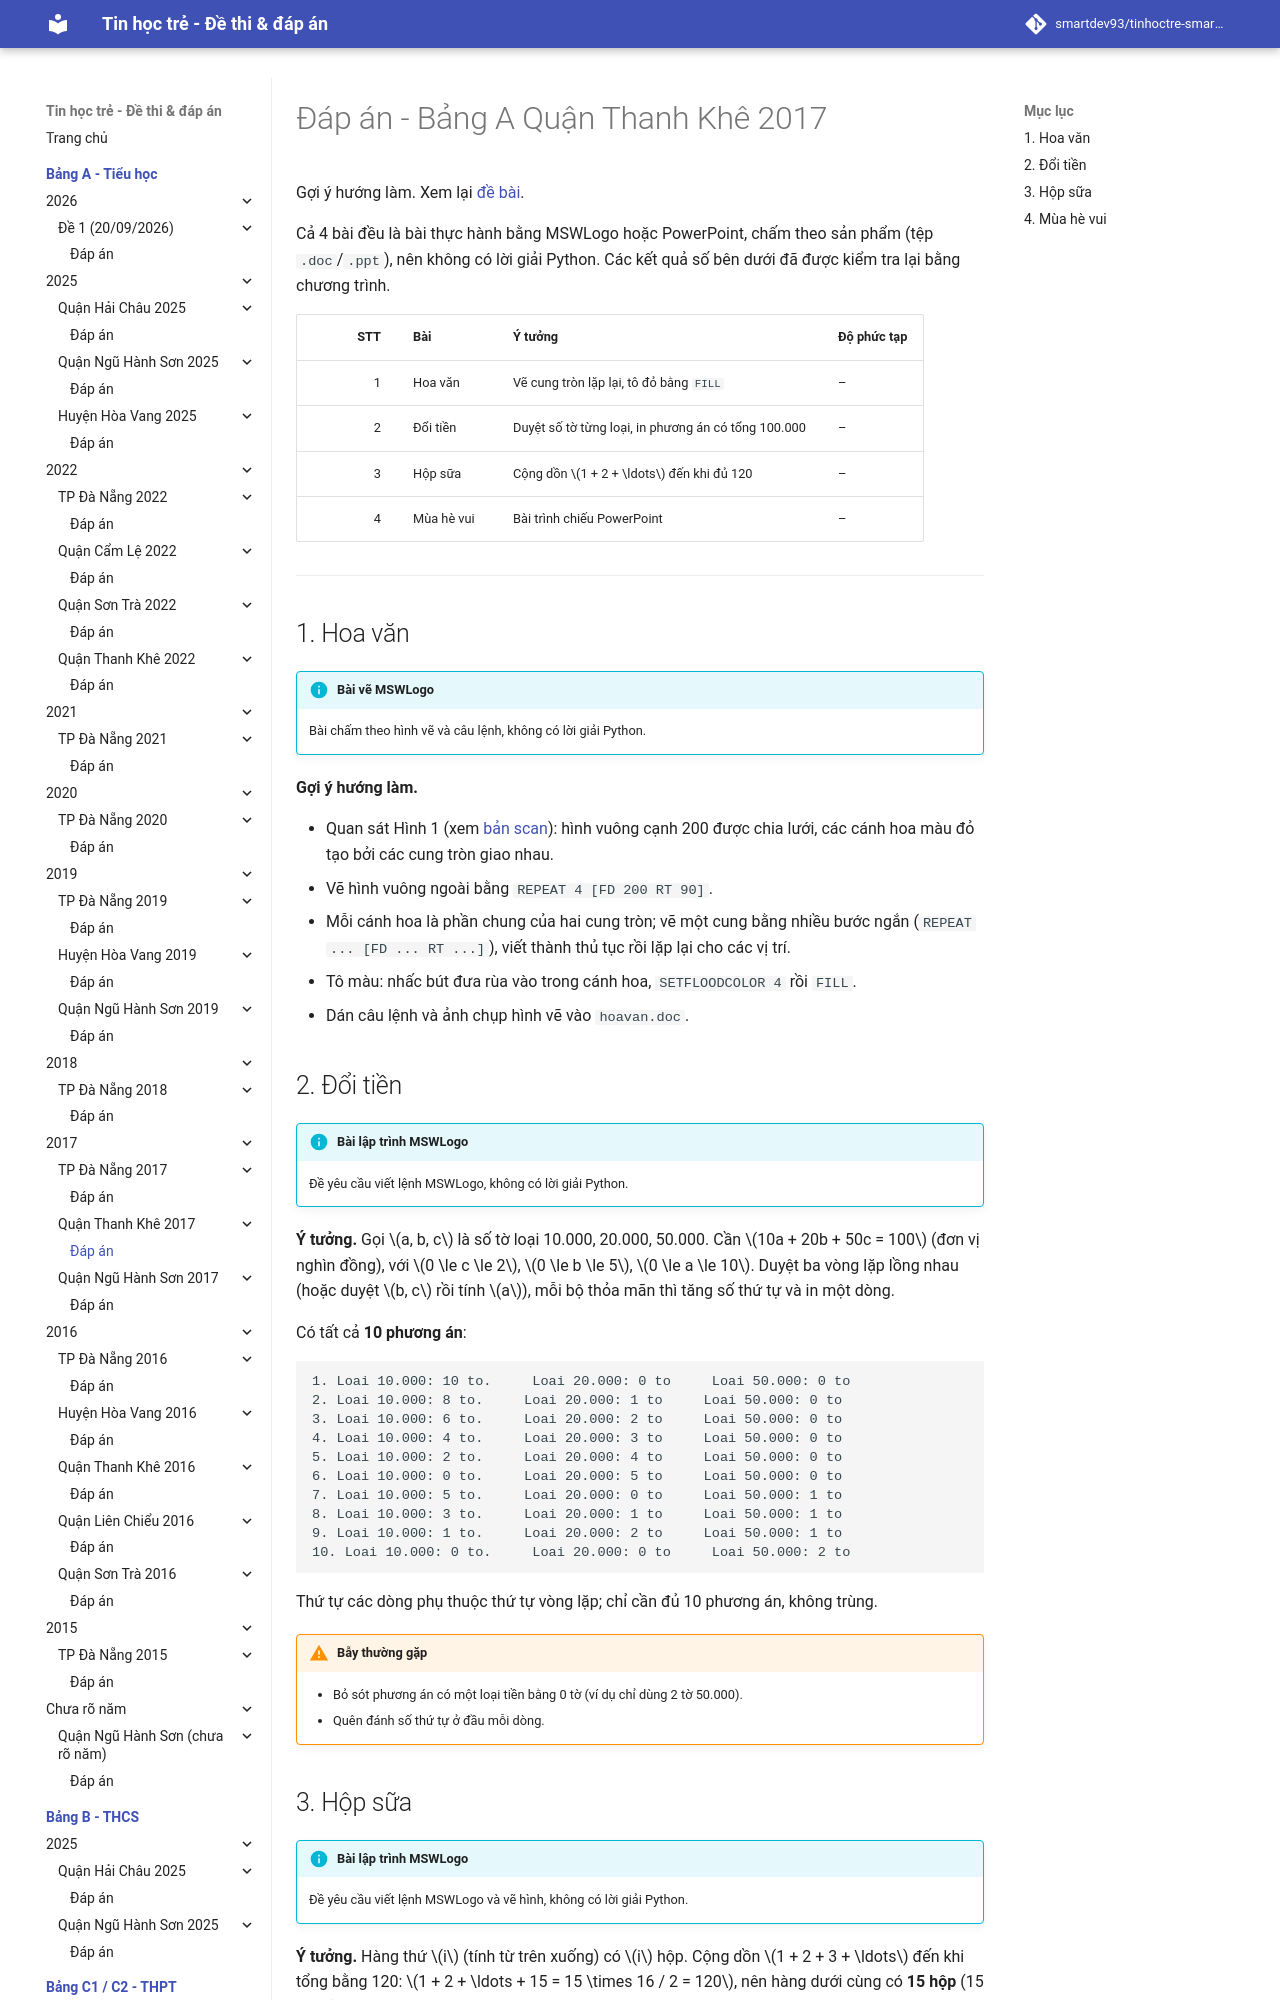

repository: smartdev93/tinhoctre-smartpencs · page: bang-a/2017/tk2017-de1/dap-an/index.html · generator: mkdocs

# Đáp án - Bảng A Quận Thanh Khê 2017

Gợi ý hướng làm. Xem lại [đề bài](index.md).

Cả 4 bài đều là bài thực hành bằng MSWLogo hoặc PowerPoint, chấm theo sản phẩm (tệp `.doc`/`.ppt`), nên không có lời giải Python. Các kết quả số bên dưới đã được kiểm tra lại bằng chương trình.

| STT | Bài | Ý tưởng | Độ phức tạp |
| ---: | --- | --- | --- |
| 1 | Hoa văn | Vẽ cung tròn lặp lại, tô đỏ bằng `FILL` | – |
| 2 | Đổi tiền | Duyệt số tờ từng loại, in phương án có tổng 100.000 | – |
| 3 | Hộp sữa | Cộng dồn $1 + 2 + \ldots$ đến khi đủ 120 | – |
| 4 | Mùa hè vui | Bài trình chiếu PowerPoint | – |

---

## 1. Hoa văn

!!! info "Bài vẽ MSWLogo"
    Bài chấm theo hình vẽ và câu lệnh, không có lời giải Python.

**Gợi ý hướng làm.**

- Quan sát Hình 1 (xem [bản scan](index.md#de-goc-ban-scan)): hình vuông cạnh 200 được chia lưới, các cánh hoa màu đỏ tạo bởi các cung tròn giao nhau.
- Vẽ hình vuông ngoài bằng `REPEAT 4 [FD 200 RT 90]`.
- Mỗi cánh hoa là phần chung của hai cung tròn; vẽ một cung bằng nhiều bước ngắn (`REPEAT ... [FD ... RT ...]`), viết thành thủ tục rồi lặp lại cho các vị trí.
- Tô màu: nhấc bút đưa rùa vào trong cánh hoa, `SETFLOODCOLOR 4` rồi `FILL`.
- Dán câu lệnh và ảnh chụp hình vẽ vào `hoavan.doc`.

## 2. Đổi tiền

!!! info "Bài lập trình MSWLogo"
    Đề yêu cầu viết lệnh MSWLogo, không có lời giải Python.

**Ý tưởng.** Gọi $a, b, c$ là số tờ loại 10.000, 20.000, 50.000. Cần $10a + 20b + 50c = 100$ (đơn vị nghìn đồng), với $0 \le c \le 2$, $0 \le b \le 5$, $0 \le a \le 10$. Duyệt ba vòng lặp lồng nhau (hoặc duyệt $b, c$ rồi tính $a$), mỗi bộ thỏa mãn thì tăng số thứ tự và in một dòng.

Có tất cả **10 phương án**:

```
1. Loai 10.000: 10 to.     Loai 20.000: 0 to     Loai 50.000: 0 to
2. Loai 10.000: 8 to.     Loai 20.000: 1 to     Loai 50.000: 0 to
3. Loai 10.000: 6 to.     Loai 20.000: 2 to     Loai 50.000: 0 to
4. Loai 10.000: 4 to.     Loai 20.000: 3 to     Loai 50.000: 0 to
5. Loai 10.000: 2 to.     Loai 20.000: 4 to     Loai 50.000: 0 to
6. Loai 10.000: 0 to.     Loai 20.000: 5 to     Loai 50.000: 0 to
7. Loai 10.000: 5 to.     Loai 20.000: 0 to     Loai 50.000: 1 to
8. Loai 10.000: 3 to.     Loai 20.000: 1 to     Loai 50.000: 1 to
9. Loai 10.000: 1 to.     Loai 20.000: 2 to     Loai 50.000: 1 to
10. Loai 10.000: 0 to.     Loai 20.000: 0 to     Loai 50.000: 2 to
```

Thứ tự các dòng phụ thuộc thứ tự vòng lặp; chỉ cần đủ 10 phương án, không trùng.

!!! warning "Bẫy thường gặp"
    - Bỏ sót phương án có một loại tiền bằng 0 tờ (ví dụ chỉ dùng 2 tờ 50.000).
    - Quên đánh số thứ tự ở đầu mỗi dòng.
